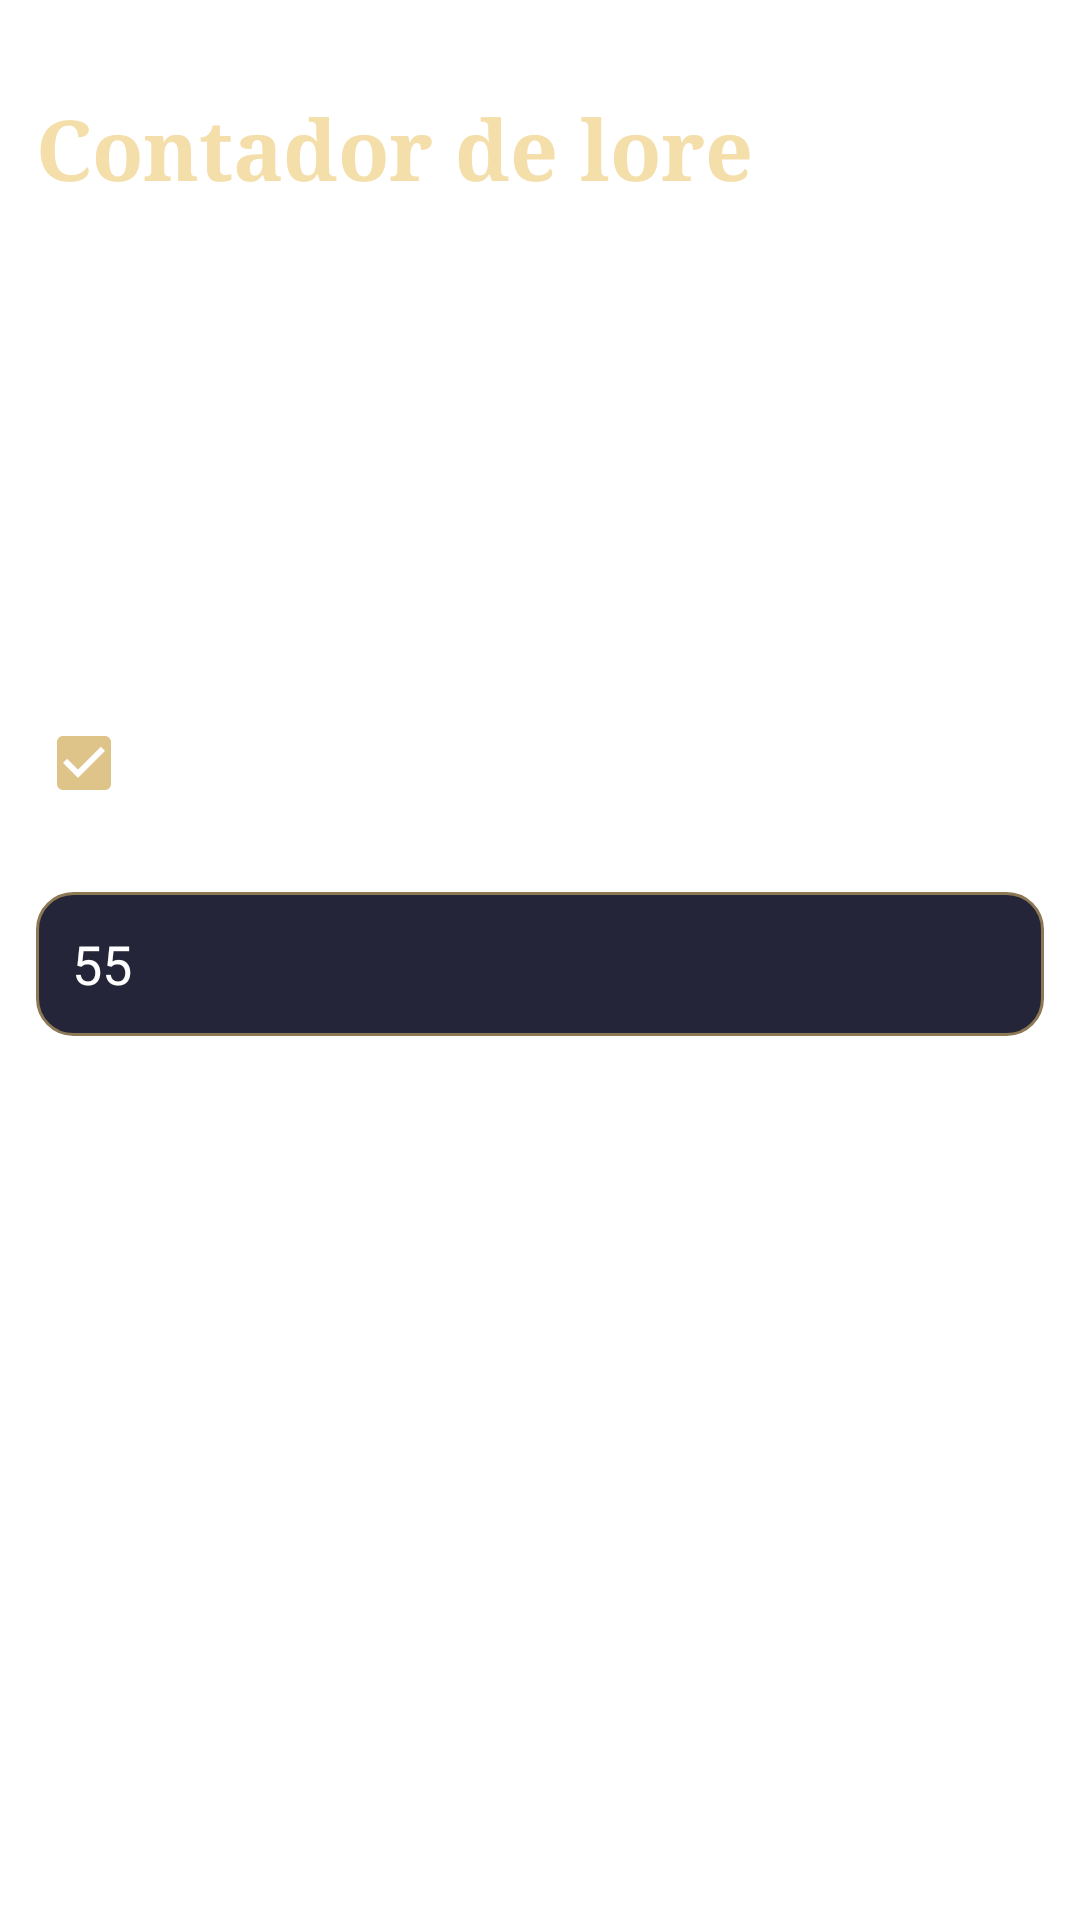

Android layout source for this screen:
<!-- AndroidManifest.xml: application theme Theme.InkShare -->
<!-- res/layout/activity_contador.xml -->
<LinearLayout xmlns:android="http://schemas.android.com/apk/res/android" xmlns:app="http://schemas.android.com/apk/res-auto" android:id="@+id/main" android:layout_width="match_parent" android:layout_height="match_parent" android:orientation="vertical" android:background="@drawable/home_background" android:padding="12dp">
    <ScrollView android:id="@+id/counterSetup" android:layout_width="match_parent" android:layout_height="0dp" android:layout_weight="1" android:fillViewport="true">
        <LinearLayout android:layout_width="match_parent" android:layout_height="wrap_content" android:orientation="vertical" android:gravity="center_vertical">
            <TextView android:layout_width="match_parent" android:layout_height="wrap_content" android:text="Contador de lore" android:textSize="28sp" android:textColor="@color/ink_heading" android:textStyle="bold" android:fontFamily="serif" android:layout_marginBottom="12dp" />
            <TextView android:layout_width="match_parent" android:layout_height="wrap_content" android:text="Modo de juego" android:textColor="@color/white" android:layout_marginTop="16dp" android:labelFor="@id/counterMode" />
            <Spinner android:id="@+id/counterMode" android:layout_width="match_parent" android:layout_height="wrap_content" android:minHeight="48dp" />
            <TextView android:layout_width="match_parent" android:layout_height="wrap_content" android:text="Jugadores · Pack Rush siempre es 1 contra 1" android:textColor="@color/white" android:labelFor="@id/counterPlayers" />
            <Spinner android:id="@+id/counterPlayers" android:layout_width="match_parent" android:layout_height="wrap_content" android:minHeight="48dp" />
            <CheckBox android:id="@+id/enableMatchTimer" android:layout_width="match_parent" android:layout_height="wrap_content" android:text="Usar temporizador" android:textColor="@color/white" android:checked="true" />
            <TextView android:layout_width="match_parent" android:layout_height="wrap_content" android:text="Duración en minutos" android:textColor="@color/white" android:labelFor="@id/matchMinutes" />
            <EditText android:id="@+id/matchMinutes" android:layout_width="match_parent" android:layout_height="wrap_content" android:minHeight="48dp" android:inputType="number" android:maxLength="3" android:text="55" android:textColor="@color/white" android:selectAllOnFocus="true" android:background="@drawable/bg_campo_usuario" android:textColorHint="@color/ink_muted" />
            <Button android:id="@+id/startCounter" android:layout_width="match_parent" android:layout_height="wrap_content" android:text="Empezar partida" android:textColor="@color/white" android:background="@drawable/ink_button" android:layout_marginVertical="@dimen/button_half_gap" style="@style/InkShare.Button" android:backgroundTint="@null" app:backgroundTint="@null" />
            <Button android:id="@+id/resumeCounter" android:layout_width="match_parent" android:layout_height="wrap_content" android:text="Continuar partida guardada" android:textColor="@color/white" android:layout_marginVertical="@dimen/button_half_gap" style="@style/InkShare.Button" android:background="@drawable/ink_button" android:backgroundTint="@null" app:backgroundTint="@null" />
            <TextView android:layout_width="match_parent" android:layout_height="wrap_content" android:text="Cada jugador ocupa una posición numerada en la mesa. Acordad quién es 1, 2, 3 o 4 antes de empezar: son los números que anunciará el audio del ganador. La partida se guarda en este móvil. Toca el nombre de un panel para cambiarlo." android:textColor="@color/white" />
        </LinearLayout>
    </ScrollView>
    <LinearLayout android:id="@+id/counterGame" android:layout_width="match_parent" android:layout_height="0dp" android:layout_weight="1" android:orientation="vertical" android:visibility="gone">
        <TextView android:id="@+id/counterHeading" android:layout_width="match_parent" android:layout_height="wrap_content" android:textSize="18sp" android:textStyle="bold" android:textColor="@color/white" />
        <TextView android:id="@+id/counterWinner" android:layout_width="match_parent" android:layout_height="wrap_content" android:textColor="@color/white" android:accessibilityLiveRegion="polite" android:visibility="gone" />
        <LinearLayout android:id="@+id/timerBar" android:layout_width="match_parent" android:layout_height="wrap_content" android:orientation="horizontal" android:layout_marginVertical="6dp">
            <Button android:id="@+id/timerTime" android:layout_width="0dp" android:layout_height="match_parent" android:layout_weight="1" android:minWidth="0dp" android:paddingHorizontal="4dp" android:minHeight="48dp" android:textColor="@color/white" android:textSize="18sp" android:textAllCaps="false" android:layout_marginEnd="6dp" style="@style/InkShare.Button" android:background="@drawable/ink_button" android:backgroundTint="@null" app:backgroundTint="@null" />
            <Button android:id="@+id/timerPause" android:layout_width="0dp" android:layout_height="match_parent" android:layout_weight="1" android:minWidth="0dp" android:paddingHorizontal="4dp" android:minHeight="48dp" android:text="Pausar" android:textSize="12sp" android:textColor="@color/white" android:layout_marginHorizontal="6dp" style="@style/InkShare.Button" android:background="@drawable/ink_button" android:backgroundTint="@null" app:backgroundTint="@null" />
            <Button android:id="@+id/timerReset" android:layout_width="0dp" android:layout_height="match_parent" android:layout_weight="1" android:minWidth="0dp" android:paddingHorizontal="4dp" android:minHeight="48dp" android:text="Reiniciar tiempo" android:textSize="12sp" android:textColor="@color/white" android:layout_marginStart="6dp" style="@style/InkShare.Button" android:background="@drawable/ink_button" android:backgroundTint="@null" app:backgroundTint="@null" />
        </LinearLayout>
        <LinearLayout android:id="@+id/counterBoard" android:layout_width="match_parent" android:layout_height="0dp" android:layout_weight="1" android:orientation="vertical" />
        <LinearLayout android:layout_width="match_parent" android:layout_height="wrap_content" android:orientation="horizontal" android:baselineAligned="false">
            <Button android:id="@+id/undoCounter" android:layout_width="0dp" android:layout_height="match_parent" android:layout_marginEnd="6dp" android:layout_weight="1" android:minWidth="0dp" android:text="Deshacer" android:textColor="@color/white" android:textSize="10sp" style="@style/InkShare.Button" android:background="@drawable/ink_button" android:backgroundTint="@null" app:backgroundTint="@null" />
            <Button android:id="@+id/resetCounter" android:layout_width="0dp" android:layout_height="match_parent" android:layout_weight="1" android:minWidth="0dp" android:text="Reiniciar" android:textColor="@color/white" android:layout_marginHorizontal="6dp" android:textSize="10sp" style="@style/InkShare.Button" android:background="@drawable/ink_button" android:backgroundTint="@null" app:backgroundTint="@null" />
            <Button android:id="@+id/newCounter" android:layout_width="0dp" android:layout_height="match_parent" android:layout_weight="1" android:minWidth="0dp" android:text="Nueva" android:textColor="@color/white" android:layout_marginStart="6dp" android:textSize="10sp" style="@style/InkShare.Button" android:background="@drawable/ink_button" android:backgroundTint="@null" app:backgroundTint="@null" />
        </LinearLayout>
    </LinearLayout>
    <Button android:id="@+id/exitCounter" android:layout_width="match_parent" android:layout_height="wrap_content" android:text="Volver al inicio" android:textColor="@color/white" android:layout_marginVertical="@dimen/button_half_gap" style="@style/InkShare.Button" android:background="@drawable/ink_button" android:backgroundTint="@null" app:backgroundTint="@null" />
</LinearLayout>
<!-- resources referenced by this layout -->
<resources>
  <color name="ink_heading">#F4DEAA</color>
  <color name="ink_muted">#D1C8D8</color>
  <color name="white">#FFFFFFFF</color>
  <dimen name="button_half_gap">6dp</dimen>
  <!-- drawable bg_campo_usuario (drawable) -->
  <shape xmlns:android="http://schemas.android.com/apk/res/android"><solid android:color="#252539"/><stroke android:width="1dp" android:color="#8D7854"/><corners android:radius="12dp"/><padding android:left="12dp" android:top="10dp" android:right="12dp" android:bottom="10dp"/></shape>
  <style name="InkShare.Button" parent="Widget.Material3.Button">
          <item name="android:background">@drawable/ink_button</item>
          <item name="android:backgroundTint">@null</item>
          <item name="android:textColor">@color/white</item>
          <item name="backgroundTint">@color/ink_surface</item>
          <item name="strokeColor">@color/ink_border</item>
          <item name="strokeWidth">1dp</item>
          <item name="cornerRadius">16dp</item>
          <item name="rippleColor">#35DFC48A</item>
          <item name="android:minHeight">48dp</item>
          <item name="android:textAllCaps">false</item>
      </style>
  <style name="Theme.InkShare" parent="Base.Theme.InkShare" />
  <color name="ink_surface">#242437</color>
  <color name="ink_border">#8D7854</color>
  <style name="Base.Theme.InkShare" parent="Fixed.Theme.InkShare" />
  <color name="ink_gold">#DFC48A</color>
  <style name="InkShare.DialogButton" parent="Widget.Material3.Button.TextButton.Dialog">
          <item name="android:textColor">@color/ink_heading</item>
      </style>
  <style name="InkShare.Tabs" parent="Widget.Material3.TabLayout">
          <item name="tabTextColor">@color/ink_muted</item>
          <item name="tabSelectedTextColor">@color/ink_heading</item>
          <item name="tabIndicatorColor">@color/ink_gold</item>
      </style>
  <style name="InkShare.EditText" parent="Widget.AppCompat.EditText">
          <item name="android:background">@drawable/bg_campo_usuario</item>
          <item name="android:textColor">@color/white</item>
          <item name="android:textColorHint">@color/ink_muted</item>
      </style>
</resources>
